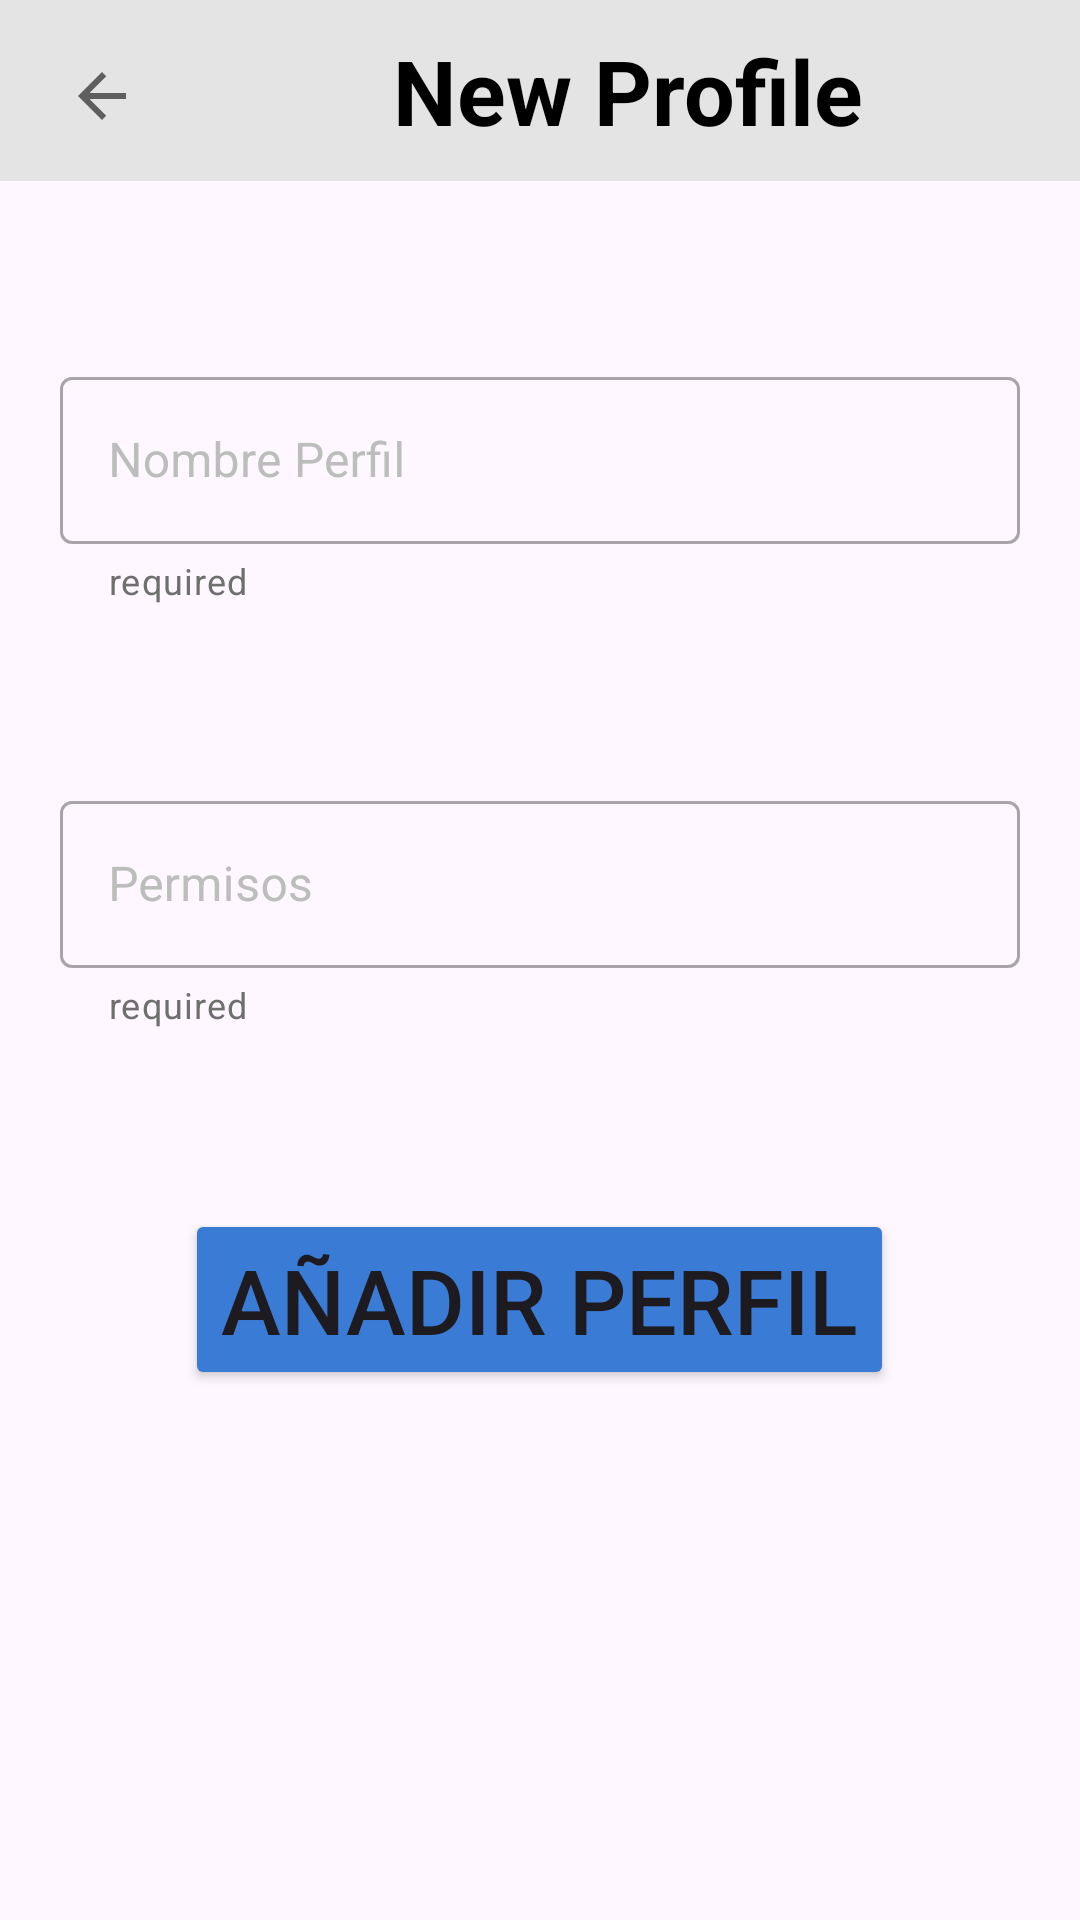

Here is an Android app screen rendered from its layout file. Give the layout XML and the strings, colors and styles it references.
<!-- AndroidManifest.xml: application theme Theme.PastilleroDigital -->
<!-- res/layout/activity_add_profile.xml -->
<?xml version="1.0" encoding="utf-8"?>
<androidx.constraintlayout.widget.ConstraintLayout xmlns:android="http://schemas.android.com/apk/res/android"
    xmlns:app="http://schemas.android.com/apk/res-auto"
    xmlns:tools="http://schemas.android.com/tools"
    android:id="@+id/main"
    android:layout_width="match_parent"
    android:layout_height="match_parent"
    tools:context="activities.AddProfileActivity">

    <LinearLayout
        android:layout_width="match_parent"
        android:layout_height="match_parent"
        android:orientation="vertical"
        tools:layout_editor_absoluteX="1dp"
        tools:layout_editor_absoluteY="1dp"
        tools:ignore="MissingConstraints">

        <LinearLayout
            android:layout_width="match_parent"
            android:layout_height="wrap_content"
            android:orientation="horizontal"
            android:background="#E4E4E4"
            tools:ignore="MissingConstraints">

            <ImageButton
                android:id="@+id/imageButton"
                android:layout_width="wrap_content"
                android:layout_height="wrap_content"
                app:srcCompat="@drawable/ic_back"
                android:layout_marginTop="10dp"
                android:layout_marginStart="10dp"
                android:backgroundTint="@color/grey_light"/>

            <TextView
                android:id="@+id/tvProfileTitle"
                android:layout_width="match_parent"
                android:layout_height="wrap_content"
                android:text="@string/new_profile"
                android:textStyle="bold"
                android:layout_weight="2"
                android:textSize="30sp"
                android:textColor="@color/black"
                android:textAlignment="center"
                android:layout_margin="10dp"/>

        </LinearLayout>

        <LinearLayout
            android:layout_width="match_parent"
            android:layout_height="wrap_content"
            android:orientation="vertical"
            tools:ignore="MissingConstraints">

            <com.google.android.material.textfield.TextInputLayout
                android:layout_width="match_parent"
                android:layout_height="wrap_content"
                android:layout_marginStart="20dp"
                android:layout_marginEnd="20dp"
                android:layout_marginTop="60dp"
                android:layout_weight="1"
                app:endIconMode="clear_text"
                style="@style/Widget.MaterialComponents.TextInputLayout.OutlinedBox"
                android:textColorHint="@color/gray_medium"
                app:helperText="required"
                app:helperTextTextColor="#706F6F">

                <com.google.android.material.textfield.TextInputEditText
                    android:id="@+id/textInputEditTextProfileName"
                    android:layout_width="match_parent"
                    android:layout_height="match_parent"
                    android:inputType="text"
                    android:enabled="true"
                    android:hint="@string/profile_name" />
            </com.google.android.material.textfield.TextInputLayout>


            <com.google.android.material.textfield.TextInputLayout
                android:layout_width="match_parent"
                android:layout_height="wrap_content"
                android:layout_marginStart="20dp"
                android:layout_marginEnd="20dp"
                android:layout_marginTop="60dp"
                android:layout_weight="1"
                app:endIconMode="clear_text"
                style="@style/Widget.MaterialComponents.TextInputLayout.OutlinedBox"
                android:textColorHint="@color/gray_medium"
                app:helperText="required"
                app:helperTextTextColor="#706F6F">

                <com.google.android.material.textfield.TextInputEditText
                    android:id="@+id/textInputEditTextProfilePermissions"
                    android:layout_width="match_parent"
                    android:layout_height="match_parent"
                    android:inputType="text"
                    android:enabled="true"
                    android:hint="@string/permissions" />
            </com.google.android.material.textfield.TextInputLayout>

            <Button
                android:id="@+id/btnAddProfile"
                android:layout_width="wrap_content"
                android:layout_height="wrap_content"
                android:backgroundTint="@color/blue_primary"
                android:textSize="30sp"
                android:layout_marginTop="60dp"
                android:layout_gravity="center"
                android:text="@string/profile_add" />

        </LinearLayout>

    </LinearLayout>

</androidx.constraintlayout.widget.ConstraintLayout>
<!-- resources referenced by this layout -->
<resources>
  <color name="black">#FF000000</color>
  <color name="blue_primary">#3A7BD5</color>
  <color name="gray_medium">#BDBDBD</color>
  <color name="grey_light">#E4E4E4</color>
  <!-- drawable ic_back (drawable) -->
  <vector xmlns:android="http://schemas.android.com/apk/res/android" android:autoMirrored="true" android:height="24dp" android:tint="#5E5E5E" android:viewportHeight="24" android:viewportWidth="24" android:width="24dp">
        
      <path android:fillColor="@android:color/white" android:pathData="M20,11H7.83l5.59,-5.59L12,4l-8,8 8,8 1.41,-1.41L7.83,13H20v-2z"/>
      
  </vector>
  <string name="new_profile">New Profile</string>
  <string name="permissions">Permisos</string>
  <string name="profile_add">Añadir Perfil</string>
  <string name="profile_name">Nombre Perfil</string>
  <style name="Theme.PastilleroDigital" parent="Theme.Material3.DayNight.NoActionBar">
          <item name="colorPrimary">@color/blue_primary</item>
          <item name="colorPrimaryVariant">@color/blue_primary</item>
          <item name="colorOnPrimary">@color/white</item>
      </style>
  <color name="white">#FFFFFFFF</color>
</resources>
